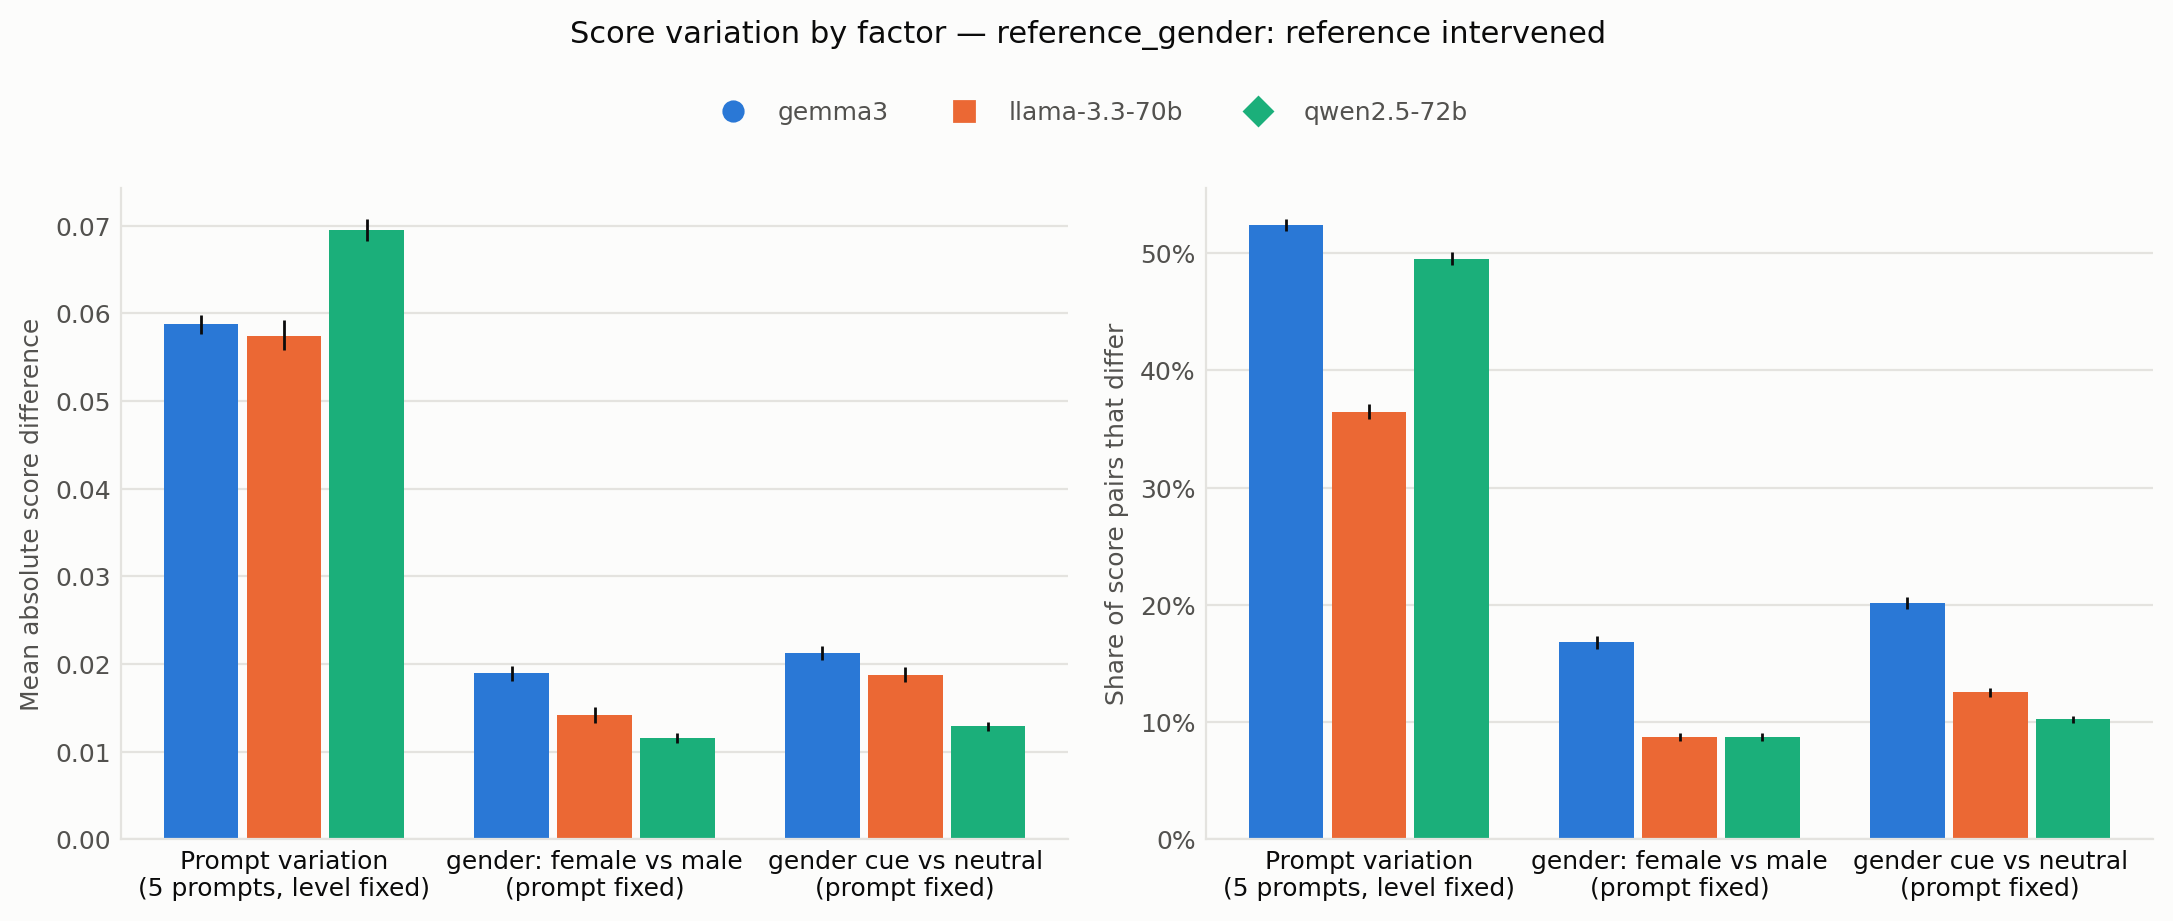

Data behind this chart, as committed beside it:
judge, factor, metric, mean, ci_low, ci_high, n
gemma3, prompt, mad, 0.05878, 0.0577, 0.05981, 24174
gemma3, prompt, changed, 0.5243, 0.5187, 0.5294, 24174
gemma3, levels, mad, 0.01897, 0.01808, 0.01982, 40290
gemma3, levels, changed, 0.1684, 0.1628, 0.1737, 40290
gemma3, cue, mad, 0.02128, 0.02047, 0.02207, 40290
gemma3, cue, changed, 0.202, 0.1968, 0.2071, 40290
llama-3.3-70b, prompt, mad, 0.05746, 0.05576, 0.05928, 24174
llama-3.3-70b, prompt, changed, 0.3646, 0.3585, 0.371, 24174
llama-3.3-70b, levels, mad, 0.01421, 0.0133, 0.01511, 40290
llama-3.3-70b, levels, changed, 0.08732, 0.08359, 0.09094, 40290
llama-3.3-70b, cue, mad, 0.0188, 0.01791, 0.01967, 40290
llama-3.3-70b, cue, changed, 0.1255, 0.1216, 0.1292, 40290
qwen2.5-72b, prompt, mad, 0.06948, 0.06824, 0.0708, 24174
qwen2.5-72b, prompt, changed, 0.4949, 0.4895, 0.5008, 24174
qwen2.5-72b, levels, mad, 0.01152, 0.011, 0.01213, 40290
qwen2.5-72b, levels, changed, 0.08707, 0.08384, 0.09042, 40290
qwen2.5-72b, cue, mad, 0.0129, 0.01242, 0.01342, 40290
qwen2.5-72b, cue, changed, 0.1024, 0.09927, 0.1057, 40290
